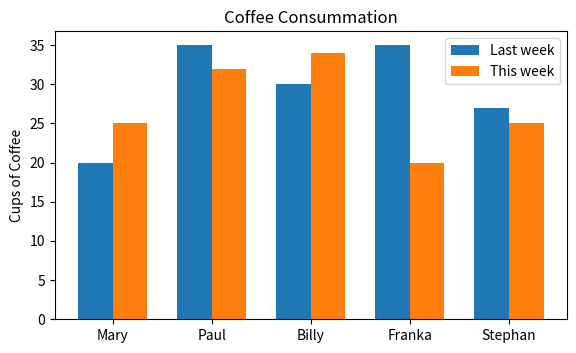

The matplotlib source for this figure:
'''
import numpy as np
import matplotlib.pyplot as plt
x = np.linspace (0, 10, 1000)
y = np. power(x, 2)
plt.plot (x, y)
plt.show()
plt.savefig('plot.png')
'''
'''
import matplotlib.pyplot as plt
plt.plot([-1, -4.5, 16, 23], "ob")

plt.show()
plt.savefig('plot.png')
'''
'''
import matplotlib.pyplot as plt
days = [5,10,15,20]
celcius_values = [24, 16, 16, 23]
plt.plot(days, celcius_values, "ob")
plt.xlabel('Day')
plt.ylabel('Degrees Celsius')
plt.show()
plt.savefig('plot3.png')
'''
'''
import matplotlib.pyplot as plt
days = list(range(1,9))
celsius_min = [19.6, 24.1, 26.7, 28.3, 27.5, 30.5, 32.8, 33.1]
celsius_max = [24.8, 28.9, 31.3, 33.0, 34.9, 35.6, 38.4, 39.2]
plt.xlabel('Day')
plt.ylabel('Degrees Celsius')
plt.plot(days, celsius_min,
         days, celsius_min, "oy",
         days, celsius_max, 
         days, celsius_max, "or")
print("The current limits for the axes are:")        
print(plt.axis())
print("We set the axes to the following values:")
xmin, xmax, ymin, ymax = 0, 10, 14, 45
print(xmin, xmax, ymin, ymax)
plt.axis([xmin, xmax, ymin, ymax])
plt.show()
plt.savefig('maxAndMin.png')
'''
'''
import numpy as np
import matplotlib.pyplot as plt
X = np.linspace(-2 * np.pi, 2 * np.pi, 50, endpoint=True)
F1 = 3 * np.sin(X)
F2 = np.sin(2*X)
F3 = 0.3 * np.sin(X)
startx, endx = -2 * np.pi - 0.1, 2*np.pi + 0.1
starty, endy = -3.1, 3.1
plt.axis([startx, endx, starty, endy])
plt.plot(X,F1)
plt.plot(X,F2)
plt.plot(X,F3)
plt.plot(X, F1, 'ro')
plt.plot(X, F2, 'bx')
plt.show()
plt.savefig("plot5.png")
'''
'''
import numpy as np
import matplotlib.pyplot as plt

X = np.linspace(0, 2 * np.pi, 50, endpoint=True)
F1 = 3 * np.sin(X)
F2 = np.sin(2*X)
F3 = 0.3 * np.sin(X)
F4 = np.cos(X)
plt.plot(X, F1, color="blue", linewidth=2.5, linestyle="-")
plt.fill_between(X,0,F1, color='blue', alpha=.1)
plt.plot(X, F2, color="red", linewidth=1.5, linestyle="--")
plt.plot(X, F3, color="green", linewidth=2, linestyle=":")
plt.plot(X, F4, color="grey", linewidth=2, linestyle="-.")
plt.show()
plt.savefig('plot6.png')
'''
# subplots 

'''
import numpy as np
import matplotlib.pyplot as plt

for i in range(1,7):
    plt.subplot(2,3,i)
    plt.text(0.5, 0.5, str((2, 3, i)),
    fontsize =18, ha= 'center')
plt.show()
plt.savefig('plot7.png')
'''
'''
import numpy as np
import matplotlib.pyplot as plt
numerical_data = np.array([1,2,3,3,3,3,3,3,3,3,3,3,3,3,3,3,3,3,3,3,3,3,3,3,5,4,6,7,8])
plt.hist(numerical_data)
plt.title("Numbergram")
plt.xlabel("Value")
plt.ylabel("Frequency")
plt.show()
plt.savefig('plot8.png')
'''
'''
import numpy as np
import matplotlib.pyplot as plt

num_data_2 = np.array([-1,-5,-2,-10,-11 ,0,0,0,0,0, 1,2,3,4,5,6,7,8,9])
plt.hist(num_data_2, bins=100,color="#875F9A")
plt.title("Number Bins")
plt.xlabel("Value")
plt.ylabel("Frequency")
plt.show()
plt.savefig('plot9.png')
'''
'''
import matplotlib.pyplot as plt
import numpy as np
mu, sigma = 0, 0.1 # mean and standard deviation
gaussian_numbers = np.random.normal(mu, sigma, 10000)
plt.hist(gaussian_numbers, bins=100)
plt.title("Gaussian Histogram")
plt.xlabel("Value")
plt.ylabel("Frequency")
plt.show()
plt.savefig("plot10.png")
'''
'''
import matplotlib.pyplot as plt
fig =plt.figure(figsize=(6,4))
fig.subplots_adjust(bottom=0.025, left=0.025, top = 0.975, right=0.975)
X = [ (3,3,(1,3)), (3,3,(4,5)), (3,3,(6,9)), (3,3,7),(3,3,8) ]
for nrows, ncols, plot_number in X:
    sub = plt.subplot(nrows, ncols, plot_number)
    sub.set_xticks([])
    sub.set_yticks([])
plt.show()
plt.savefig('plot11.png')
'''
'''
import matplotlib.pyplot as plt
import numpy as np
X = np.linspace(-2 * np.pi, 2 * np.pi, 50, endpoint=True)
mylist1 = 3 * np.sin(X)
mylist2 = np.sin(2*X)
mylist3 = 0.3 * np.sin(X)
mylist4 = 3 * np.cos(X)
mylist5 = np.tan(2*X)
mylist6 = 0.3 * np.cos(X)

mylist=[mylist1, mylist2,mylist3,mylist4, mylist5,mylist6]
mycol=['r','b','y','k','c','m']
fig = plt.figure(figsize=(6, 4))
fig.subplots_adjust(bottom=0.025, left=0.025, top=0.975, right=0.975)

Y = [(3, 3, (1, 3)), (3, 3, (4, 5)), (3, 3, (6, 9)), (3, 3, 7), (3, 3, 8)]
i=0
for nrows, ncols, plot_number in Y:
    sub = plt.subplot(nrows, ncols, plot_number)
    sub.set_xticks([])
    sub.set_yticks([])
    plt.plot(mylist[i],mycol[i])
    i+=1
plt.show()
plt.savefig('plot12.png')
'''
'''
names = ['group_a', 'group_b', 'group_c'] 
values = [1, 10, 100] 

import matplotlib.pyplot as plt
import numpy as np

plt.figure(figsize=(9, 3)) 
plt.subplot(131) 
plt.bar(names, values) 
plt.subplot(132) 
plt.scatter(names, values) 
plt.subplot(133) 
plt.plot(names, values) 
plt.suptitle('Categorical Plotting') 
plt.show() 
plt.savefig('plot13.png')
'''
'''
import matplotlib.pyplot as plt
import numpy as np

def f(t): 
    return np.exp(-t) * np.cos(2*np.pi*t) 

t1 = np.arange(0.0, 5.0, 0.1) 
t2 = np.arange(0.0, 5.0, 0.02) 
plt.figure()    #optional
plt.subplot(211) 
plt.plot(t1, f(t1), 'bo', t2, f(t2), 'k') 
plt.subplot(212) 
plt.plot(t2, np.cos(2*np.pi*t2), 'r--') 
plt.show() 
plt.savefig('plot14.png')
'''
'''
import matplotlib.pyplot as plt
import numpy as np
labels = ['G1', 'G2', 'G3', 'G4', 'G5']
USA_means = [20, 34, 30, 35, 27]
Russia_means = [25, 32, 34, 20, 25]
China_means = [25, 32, 34, 20, 25]
x = np.arange(len(labels)) # the label locations
width = 0.25 # the width of the bars
fig , ax = plt.subplots()
rects1 = ax.bar(x - width, USA_means, width, label='USA', color="blue",edgecolor="black")
rects2 = ax.bar(x , Russia_means, width, label='Russia',color="green",edgecolor="black")
rects2 = ax.bar(x + width, China_means, width, label='China',color="red",edgecolor="black")
# Add some text for labels, title and custom x-axis tick labels, etc.
ax.set_ylabel('Scores')
ax.set_title('Scores by Countries')
ax.set_xticks(x)
ax.set_xticklabels(labels)
ax.legend()
plt.show()
plt.savefig('plot15.png')
# '''
import matplotlib.pyplot as plt 
import numpy as np 
last_week_cups = (20, 35, 30, 35, 27) 
this_week_cups = (25, 32, 34, 20, 25) 
names = ['Mary', 'Paul', 'Billy', 'Franka', 'Stephan'] 
fig = plt.figure() 
left, bottom, width, height = 0.1, 0.3, 0.8, 0.6 
ax = fig.add_axes([left, bottom, width, height]) 
width = 0.35 
ticks = np.arange(len(names)) 
ax.bar(ticks, last_week_cups, width, label='Last week') 
ax.bar(ticks + width, this_week_cups, width, label='This week') 
ax.set_ylabel('Cups of Coffee') 
ax.set_title('Coffee Consummation') 
ax.set_xticks(ticks + width/2) 
ax.set_xticklabels(names)
ax.legend(loc='best') 
plt.show()
plt.savefig('plot16.png')